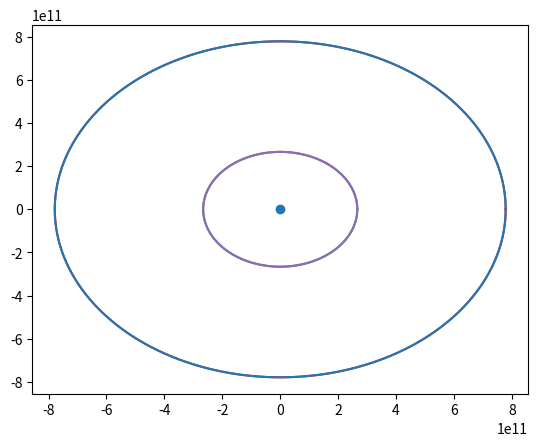

Generate this figure with matplotlib:
from scipy.integrate import odeint
import scipy as sci
import matplotlib.pyplot as plt
import numpy as np

G = 6.67408 * 10 ** - 11  # gravitational constant
m1 = 1.989 * 10 ** 30  # mass of sun
m2 = 1.898 * 10 ** 27  # mass of jupiter
m3 = 10 ** 26  # mass of asteroid

n = 5
r20 = 778570000000  # initial semi-major axis of jupiter
r30 = r20 * np.cbrt(1 / n ** 2)  # initial semi-major axis of asteroid

# defining initial positions for all three bodies
r1 = [0.0, 0.0]
r2 = [r20, 0.0]
r3 = [r30, 0.0]

# converting arrays to numpy arrays
r1 = np.array(r1, dtype="float64")
r2 = np.array(r2, dtype="float64")
r3 = np.array(r3, dtype="float64")

# defining initial velocities for all three bodies
v1 = [0.0, 0.0]
v2 = [0.0, np.sqrt(G * m1 / r20)]
v3 = [0.0, np.sqrt(G * m1 / r30)]

# converting arrays to numpy arrays
v1 = np.array(v1, dtype="float64")
v2 = np.array(v2, dtype="float64")
v3 = np.array(v3, dtype="float64")


# defining the function that will calculate the acceleration and velocity of each body after each iteration
def ThreeBodyEquations(w, t, G, m1, m2, m3):
    # extracting the positions and velocities
    r1 = w[:2]
    r2 = w[2:4]
    r3 = w[4:6]
    v1 = w[6:8]
    v2 = w[8:10]
    v3 = w[10:12]

    # setting the position and velocity of the sun to zero, since it is assumed that is stays fixed
    r1 = [0.0, 0.0]
    r1 = np.array(r1, dtype="float64")
    v1 = [0.0, 0.0]
    v1 = np.array(v1, dtype="float64")

    # calculating the distance between each body
    r12 = sci.linalg.norm(r2 - r1)
    r13 = sci.linalg.norm(r3 - r1)
    r23 = sci.linalg.norm(r3 - r2)

    # calculating the new accelerating and velocity of all three bodies
    dv1bydt = G * m2 * (r2 - r1) / r12 ** 3 + G * m3 * (r3 - r1) / (r13 ** 3)
    dv2bydt = G * m1 * (r1 - r2) / r12 ** 3 + G * m3 * (r3 - r2) / (r23 ** 3)
    dv3bydt = G * m1 * (r1 - r3) / r13 ** 3 + G * m2 * (r2 - r3) / (r23 ** 3)
    dr1bydt = v1
    dr2bydt = v2
    dr3bydt = v3
    r12_derivs = np.concatenate((dr1bydt, dr2bydt))
    r_derivs = np.concatenate((r12_derivs, dr3bydt))
    v12_derivs = np.concatenate((dv1bydt, dv2bydt))
    v_derivs = np.concatenate((v12_derivs, dv3bydt))
    derivs = np.concatenate((r_derivs, v_derivs))
    return derivs


# putting the initial conditions into a numpy flattened array
init_params = np.array([r1, r2, r3, v1, v2, v3])
init_params = init_params.flatten()
time_span = np.linspace(0, 3600 * 24 * 365 * 1000, 10 ** 6)  # creating an array of all the times being used

# solving the equations using numerical integration
three_body_sol = odeint(ThreeBodyEquations, init_params, time_span, args=(G, m1, m2, m3))

# extracting the positions of the bodies from the solution
r1_sol = three_body_sol[:, :2]
r2_sol = three_body_sol[:, 2:4]
r3_sol = three_body_sol[:, 4:6]

# calculating the orbital period of jupiter and the asteroid
T2 = int(2 * np.pi * np.sqrt((r20 ** 3) / (G * m1)) * 1000 / (3600 * 24 * 365))
T3 = int(2 * np.pi * np.sqrt((r30 ** 3) / (G * m1)) * 1000 / (3600 * 24 * 365))

# extracting the first orbit of jupiter and the asteroid
firstOrbit2 = r2_sol[:T2]
firstOrbit3 = r3_sol[:T3]

# extracting the last orbit of jupiter and the asteroid
lastOrbit2 = r2_sol[len(r2_sol[0]) - T2:]
lastOrbit3 = r3_sol[len(r3_sol[0]) - T3:]

# plotting the first orbits of jupiter and the asteroid
plt.plot(firstOrbit2[:, 0], firstOrbit2[:, 1], color="tab:red")
plt.plot(firstOrbit3[:, 0], firstOrbit3[:, 1], color="tab:green")

# plotting the last orbits of jupiter and the asteroid
plt.plot(lastOrbit2[:, 0], lastOrbit2[:, 1], color="tab:blue")
plt.plot(lastOrbit3[:, 0], lastOrbit3[:, 1], color="tab:purple")

# plotting the position of the sun
plt.scatter(0, 0)

# showing the plot
plt.show()
